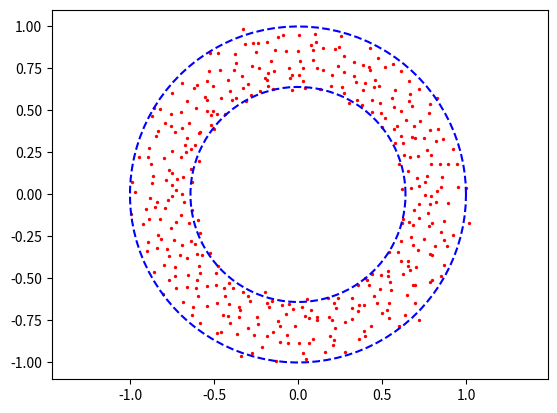

Write Python code to recreate this figure.
import numpy as np
import matplotlib.pyplot as plt
from scipy.stats import unitary_group

# parameters
N = 400
T = 2000
c = N / T
L = 4
r = np.power(1-c, L/2)

# draw inner and outer circles
an = np.linspace(0, 2*np.pi, 100)
x = np.cos(an)
y = np.sin(an)
plt.plot(x, y, linestyle='--', color='b')
x = r * x
y = r * y
plt.plot(x, y, linestyle='--', color='b')

# draw eigenvalues on the complex plane
X = np.random.normal(0.0, 1.0, (N, T))
sv = np.diag(np.linalg.svd(X)[1])
Z = np.eye(N)
for _ in range(L):
    U, V = unitary_group.rvs(N), unitary_group.rvs(N)
    Xu = np.matmul(np.matmul(U, sv), V)
    Z = np.matmul(Z, Xu)
Z1: np.ndarray = Z / np.power(T, L/2)
ei = np.linalg.eigvals(Z1)
msr = np.mean(np.abs(ei))

print(msr)

plt.scatter(ei.real, ei.imag, 2, 'r')
plt.axis('equal')
plt.show()
